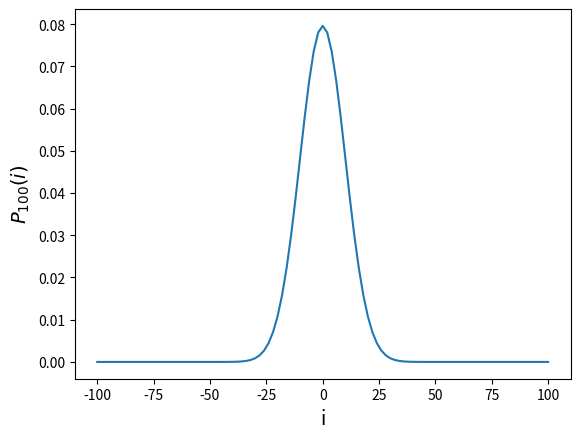

Source code (Python):
# -*- coding: utf-8 -*-
"""
Created on Sat Jun 19 19:39:47 2021

@author: User
"""
import numpy as np
import matplotlib.pyplot as plt
from matplotlib.animation import FuncAnimation
import seaborn as sns
from matplotlib import cm
import scipy.stats as stats
#plt.close('all')

def CRW1D(k):
    if k == 0:
        return np.array([1])
    else:
        c = CRW1D(k-1)
        right = np.concatenate((np.array([0,0]),c/2))
        left = np.concatenate((c/2, np.array([0,0])))
        return np.add(right,left)
    
def plotCRW1Dall(k, initpos):
    positions = np.arange(initpos-k, initpos+k+1, 1)
    plt.figure()
    plt.title("Probability distribution of 1D classical random walk with initial position $x_0$ = "+str(initpos)+" for t = "+str(k)+" steps")
    plt.xlabel("i")
    plt.ylabel("$p_t(i)$")
    plt.plot(positions, CRW1D(k))
    return

def plotCRW1Dnonzero(k, initpos):
    positions = np.arange(initpos-k, initpos+k+1, 2)
    #plt.figure()
    #plt.title("Probability distribution of 1D classical random walk with initial position $x_0$ = "+str(initpos)+" for t = "+str(k)+" steps")
    plt.xlabel("i", fontsize = 14)
    plt.ylabel("$P_{100}(i)$", fontsize = 14)
    plt.plot(positions, CRW1D(k)[::2],label="CRW")
    # mu = 0
    # sigma = np.sqrt(k)
    # plt.plot(positions, 2*stats.norm.pdf(positions, mu, sigma), color='red')
    # plt.plot(positions, 2*stats.norm.pdf(positions, mu, sigma)-CRW1D(k)[::2], color='green')
    return

def plotvarCRW1D(T):
    vars1D = np.zeros(T)
    for t in range(T):
        vars1D[t] = np.sum(np.multiply(np.square(np.arange(-t,t+1,1)),CRW1D(t)))
    #plt.figure()
    plt.xlabel("t",fontsize=14)
    plt.ylabel("$\sigma^2_x$", fontsize=14)
    #plt.title("Variance of 1D classical random walk with initial position $x_0$ as a function of number of steps t")
    plt.plot(np.arange(0,T,1),vars1D, label = "CRW")
    return
    
k = 100
initpos = 0


#plotCRW1Dall(k, initpos)
plotCRW1Dnonzero(k, initpos)
#plotvarCRW1D(100)

def shiftrightup(array):
    return np.c_[np.zeros((2,(array.shape[1]+2))).T,np.r_[array,np.zeros((2,array.shape[0]))]]

def shiftrightdown(array):
    return np.c_[np.zeros((2,(array.shape[1]+2))).T,np.r_[np.zeros((2,array.shape[0])),array]]

def shiftleftup(array):
    return np.c_[np.r_[array,np.zeros((2,array.shape[0]))],np.zeros((2,(array.shape[1]+2))).T]

def shiftleftdown(array):
    return np.c_[np.r_[np.zeros((2,array.shape[0])),array],np.zeros((2,(array.shape[1]+2))).T]

def CRW2D(k):
    if k==0:
        return np.array([[1]])
    else:
        c = CRW2D(k-1)
        rightup = shiftrightup(c/4)
        rightdown = shiftrightdown(c/4)
        leftup = shiftleftup(c/4)
        leftdown = shiftleftdown(c/4)
        return rightup+rightdown+leftup+leftdown
    
def plotheatmapCRW2D(k):
    plt.figure()
    data = CRW2D(k)
    data = data.astype(float)
    sns.heatmap(data, cmap = cm.coolwarm)
    plt.xticks(range(0, 2*k+1, 10), np.arange(-k,k+1,1)[::10])
    plt.yticks(range(0, 2*k+1, 10), np.flip(np.arange(-k,k+1,1))[::10])
    plt.show
    return

# plotheatmapCRW2D(k)

# 2D CRW from 2 1D CRWs
def CRW1Dx2(k):
    P = np.outer(CRW1D(k),CRW1D(k))
    plt.figure()
    data = P
    data = data.astype(float)
    sns.heatmap(data, cmap = cm.coolwarm)
    plt.xticks(range(0, 2*k+1, 10), np.arange(-k,k+1,1)[::10])
    plt.yticks(range(0, 2*k+1, 10), np.flip(np.arange(-k,k+1,1))[::10])
    plt.show
    return

# CRW1Dx2(k)


### Animation

#fig, ax = plt.subplots()

def CRW2Dani(k):
    zero = np.zeros((201,201))
    zero[(100-k):(101+k),(100-k):(101+k)] = CRW2D(k)
    return zero

def my_func(i):
    ax.cla()
    sns.heatmap(CRW2Dani(i), cmap = cm.coolwarm, cbar = False)#, cbar_ax = cbar_ax)
    plt.xticks(range(0, 2*k+1, 10), np.arange(-k,k+1,1)[::10])
    plt.yticks(range(0, 2*k+1, 10), np.flip(np.arange(-k,k+1,1))[::10])

# anim = FuncAnimation(fig = fig, func = my_func, frames = 100, interval = 200, blit = False)
# anim.save('CRW2D.mp4', fps=5, extra_args=['-vcodec', 'libx264'])
# plt.show()
